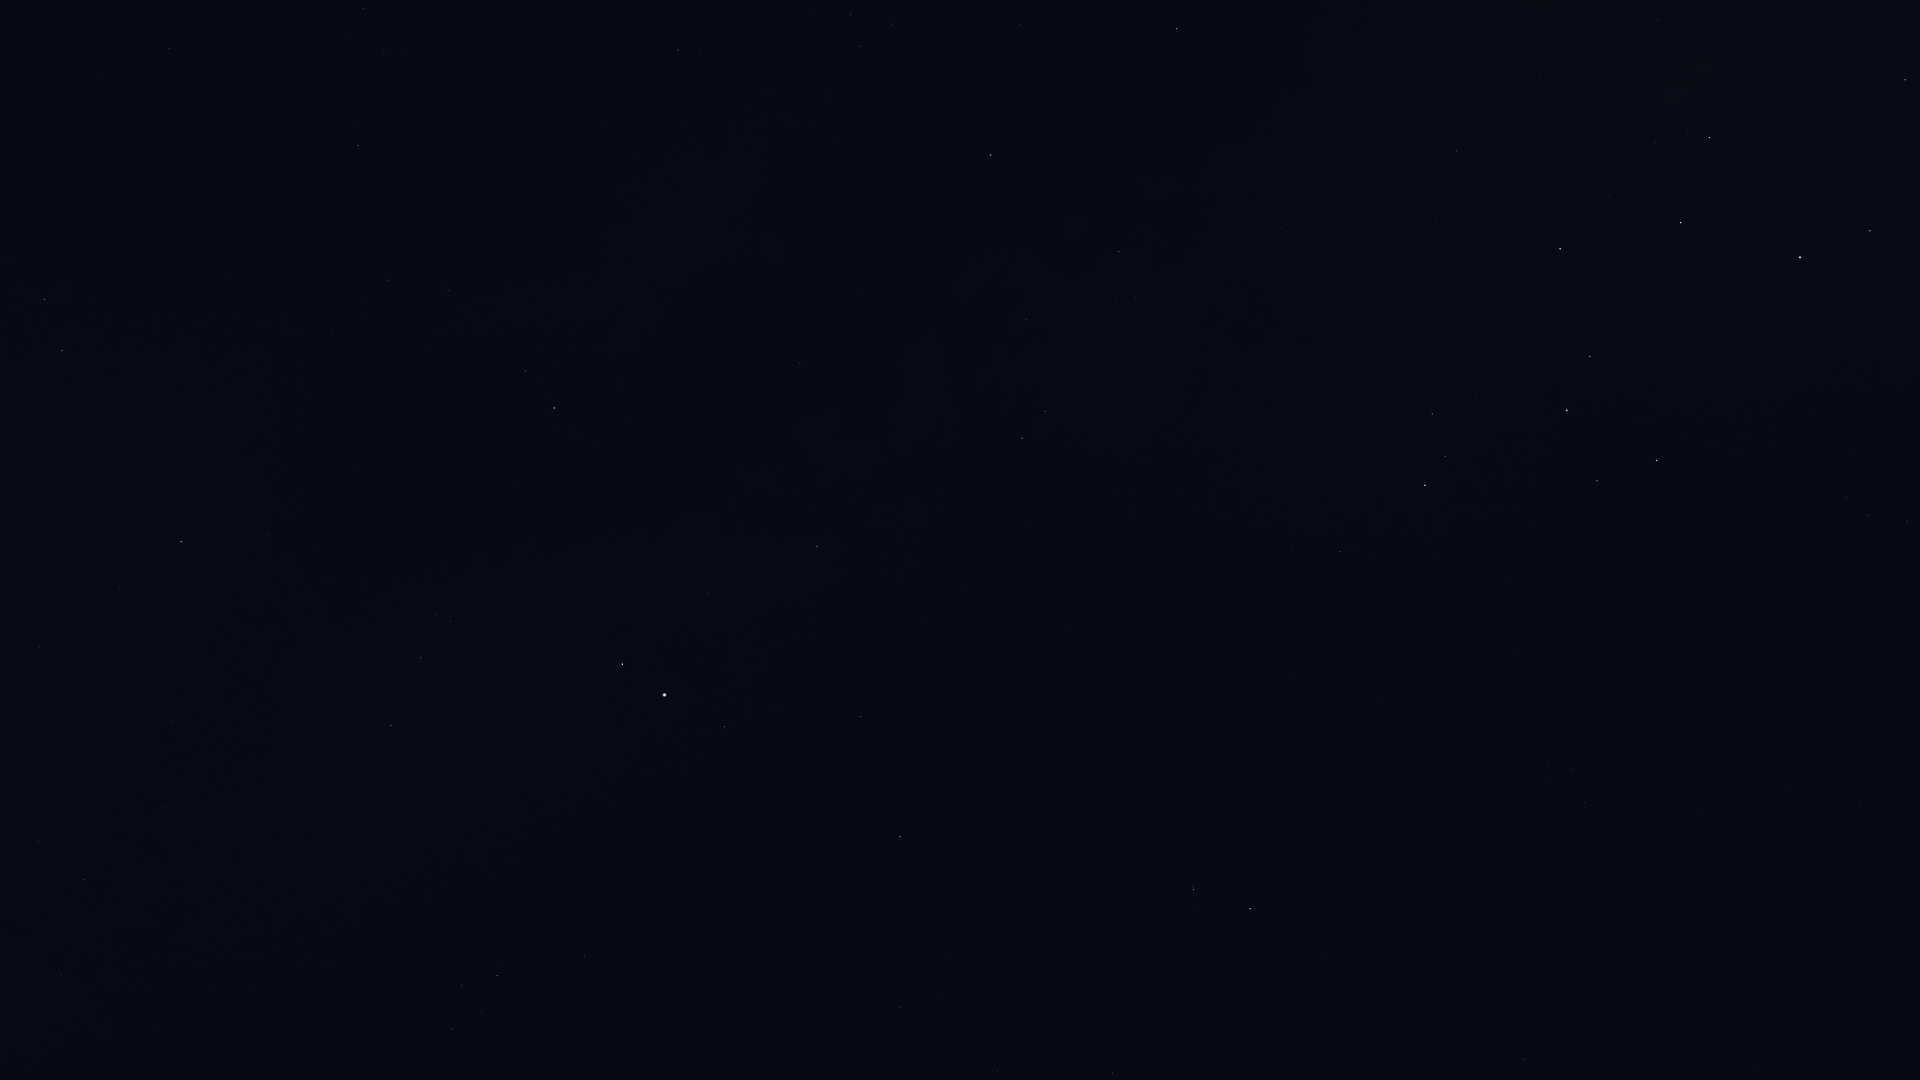

Data behind this chart, as committed beside it:
Star_ID, Name, X, Y
87072, HIP 87072, 1657, 20
87261, Fuyue, 1905, 80
88048, HIP 88048, 1177, 28
88414, Pincoya, 1662, 114
88635, Alnasl, 1709, 137
88670, HIP 88670, 1135, 70
88794, HIP 88794, 169, 48
89341, Polis, 1457, 151
89931, Kaus Media, 1681, 222
90004, Alasia, 1218, 176
90185, Kaus Australis, 1800, 257
90441, HIP 90441, 910, 187
90496, Kaus Borealis, 1560, 249
90595, HIP 90595, 1281, 227
91117, HIP 91117, 1119, 251
91875, HIP 91875, 1893, 378
92175, HIP 92175, 1026, 320
92202, HIP 92202, 1050, 323
92420, Sheliak, 44, 299
92761, Ainalrami, 1476, 396
92814, HIP 92814, 1294, 385
92855, Nunki, 1567, 410
92895, Kaveh, 798, 359
92946, Alya, 800, 363
92989, HIP 92989, 1859, 445
93085, HIP 93085, 1432, 414
93174, HIP 93174, 1851, 455
93194, Sulafat, 62, 351
93506, Ascella, 1657, 460
93683, HIP 93683, 1445, 456
93747, Okab, 554, 408
93825, HIP 93825, 1846, 497
94114, Meridiana, 1868, 515
94141, Albaldah, 1425, 485
94160, HIP 94160, 1907, 521
94645, Gumala, 1503, 524
94820, HIP 94820, 1370, 529
95124, Belel, 1487, 556
95168, HIP 95168, 1340, 551
95262, Sika, 1729, 580
95771, Anser, 269, 535
95947, Albireo, 181, 541
96078, Uruk, 479, 568
96406, HIP 96406, 1511, 645
96757, Sham, 437, 614
96837, HIP 96837, 450, 621
97278, Tarazed, 622, 664
97365, HIP 97365, 421, 658
97649, Altair, 664, 695
97938, Libertas, 673, 717
98036, Alshain, 725, 727
98066, Terebellum, 1548, 762
98337, HIP 98337, 391, 725
98412, HIP 98412, 1786, 786
98543, HIP 98543, 173, 721
98920, HIP 98920, 375, 763
99711, Phoenicia, 900, 853
99894, Chechia, 763, 859
100064, Algedi, 1194, 889
100310, Alshat, 1199, 905
... 7 more rows
